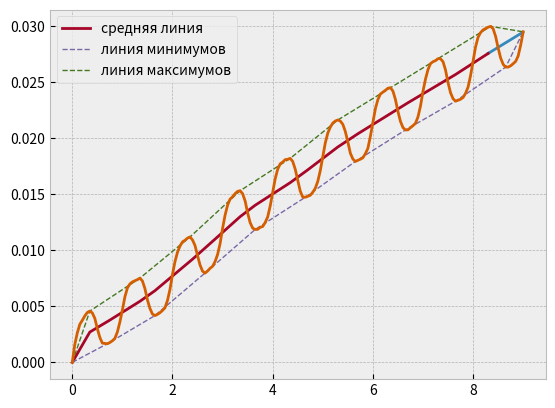

The matplotlib source for this figure:
import time
import numpy as np
import matplotlib.pyplot as plt

from scipy.interpolate import CubicSpline
from scipy import interpolate

# cycles = np.array([0.0, 0.05, 0.1, 0.15000000000000002, 0.2, 0.25, 0.30000000000000004, 0.35000000000000003, 0.4, 0.45, 0.5, 0.55, 0.6000000000000001, 0.65, 0.7000000000000001, 0.75, 0.8, 0.8500000000000001, 0.9, 0.9500000000000001, 1.0, 1.05, 1.1, 1.1500000000000001, 1.2000000000000002, 1.25, 1.3, 1.35, 1.4000000000000001, 1.4500000000000002, 1.5, 1.55, 1.6, 1.6500000000000001, 1.7000000000000002, 1.75, 1.8, 1.85, 1.9000000000000001, 1.9500000000000002, 2.0, 2.0500000000000003, 2.1, 2.15, 2.2, 2.25, 2.3000000000000003, 2.35, 2.4000000000000004, 2.45, 2.5, 2.5500000000000003, 2.6, 2.6500000000000004, 2.7, 2.75, 2.8000000000000003, 2.85, 2.9000000000000004, 2.95, 3.0, 3.0500000000000003, 3.1, 3.1500000000000004, 3.2, 3.25, 3.3000000000000003, 3.35, 3.4000000000000004, 3.45, 3.5, 3.5500000000000003, 3.6, 3.6500000000000004, 3.7, 3.75, 3.8000000000000003, 3.85, 3.9000000000000004, 3.95, 4.0, 4.05, 4.1000000000000005, 4.15, 4.2, 4.25, 4.3, 4.3500000000000005, 4.4, 4.45, 4.5, 4.55, 4.6000000000000005, 4.65, 4.7, 4.75, 4.800000000000001, 4.8500000000000005, 4.9, 4.95, 5.0, 5.050000000000001, 5.1000000000000005, 5.15, 5.2, 5.25, 5.300000000000001, 5.3500000000000005, 5.4, 5.45, 5.5, 5.550000000000001, 5.6000000000000005, 5.65, 5.7, 5.75, 5.800000000000001, 5.8500000000000005, 5.9, 5.95, 6.0, 6.050000000000001, 6.1000000000000005, 6.15, 6.2, 6.25, 6.300000000000001, 6.3500000000000005, 6.4, 6.45, 6.5, 6.550000000000001, 6.6000000000000005, 6.65, 6.7, 6.75, 6.800000000000001, 6.8500000000000005, 6.9, 6.95, 7.0, 7.050000000000001, 7.1000000000000005, 7.15, 7.2, 7.25, 7.300000000000001, 7.3500000000000005, 7.4, 7.45, 7.5, 7.550000000000001, 7.6000000000000005, 7.65, 7.7, 7.75, 7.800000000000001, 7.8500000000000005, 7.9, 7.95, 8.0, 8.05, 8.1, 8.15, 8.200000000000001, 8.25, 8.3, 8.35, 8.4, 8.450000000000001, 8.5, 8.55, 8.6, 8.65, 8.700000000000001, 8.75, 8.8, 8.85, 8.9, 8.950000000000001, 9.0])
# strain = np.array([0.0, 0.002704122622613223, 0.004734273950460789, 0.00622620278775675, 0.0076184477710014116, 0.008643263380171011, 0.009639544651561126, 0.010467619284694864, 0.010955336576356955, 0.011058967095125884, 0.010864495326967477, 0.010561798531001108, 0.010727148636544052, 0.011036309406619224, 0.011434208647091314, 0.012007184133876104, 0.012659760801444498, 0.013269973105117861, 0.014180250994300975, 0.01544839391495469, 0.016862874851992317, 0.018292722676501432, 0.019234686775335214, 0.019971687091059148, 0.02052007144003864, 0.02094274992387366, 0.021367617400868996, 0.021594004672883513, 0.021607603565702713, 0.021272318543976203, 0.02072422895133621, 0.020142386719152063, 0.019915074931114846, 0.019858361538279433, 0.02015801832847817, 0.020509173794649498, 0.02090114263266841, 0.021331375250265943, 0.021963216861956774, 0.023111559042122642, 0.024307675759812273, 0.02556382877593762, 0.026571783950044024, 0.027098045315881152, 0.02747267271895797, 0.027756472071979486, 0.027955956887925414, 0.02791502583664775, 0.027743429427405326, 0.027262736709690812, 0.02634421199765562, 0.025520796324368652, 0.02506026951778535, 0.024848904448737153, 0.024928872631187697, 0.024962157703566627, 0.025142744130579448, 0.025333795609878838, 0.025821297320015382, 0.02660886258990591, 0.027786646671293158, 0.02892109141402685, 0.029628707044876936, 0.0299715173310774, 0.030129617665850743, 0.030295443320214336, 0.0304697848474464, 0.030428013430772366, 0.030241999293334116, 0.02953840418678355, 0.02869226707165212, 0.027918070115178877, 0.027590627717063096, 0.027500441513746886, 0.027610673257192676, 0.027914916150470002, 0.028290287625280183, 0.028695161273199064, 0.029417684972393082, 0.030454414040791713, 0.03174393866605677, 0.03306476317524391, 0.03397276268826185, 0.03448288610037643, 0.034840701275316355, 0.03521995753059717, 0.03539512868669923, 0.03543590058029312, 0.035135023579571, 0.034620851738086246, 0.033712161811249114, 0.032808702981413494, 0.03233001428811974, 0.03218698243203419, 0.03216248241466634, 0.032199841144536674, 0.032279284887997015, 0.032504610611197755, 0.03303005320741395, 0.03376196443070642, 0.03493866217804204, 0.035904490252353816, 0.036573614212116835, 0.03679946679349178, 0.03684579643820628, 0.03682577663592072, 0.036838878157854846, 0.036656474755420373, 0.0362337882154723, 0.035528129717760655, 0.034474628627178656, 0.03342232785170879, 0.032702577213590614, 0.032277508073497274, 0.03217037579379166, 0.0321790569827157, 0.03234681637757348, 0.032654183167254026, 0.03333160853391649, 0.034404478658212126, 0.03591733244632587, 0.03725787371141187, 0.03802619554276893, 0.03858660061710526, 0.038801983840053136, 0.03899641111314876, 0.03915162439696928, 0.03917805524016007, 0.038839333497681455, 0.038091723497983725, 0.03677106599502913, 0.03537922429150447, 0.03444948822231235, 0.03394578481780496, 0.03372631888461875, 0.0336495326650896, 0.033766007766253735, 0.034208736698422525, 0.03511182245396142, 0.03665867516887857, 0.03853144758650144, 0.040051587832002786, 0.04104016325059531, 0.04145162949798616, 0.04165721896829568, 0.04182796628397439, 0.0418347391148033, 0.04187834298139835, 0.04154575073628246, 0.04037056868887528, 0.03863125036581041, 0.036506235499492494, 0.03485719951735901, 0.03386951654646701, 0.03337944011239035, 0.03322326890030695, 0.03337032246938981, 0.03395134238612487, 0.035169153238588234, 0.03736690689892474, 0.039946189337542085, 0.04211740746225751, 0.04325429881012174, 0.04371750960549295, 0.04382443408605796, 0.04380721492492266, 0.044, 0.043978306519364664, 0.04353547924142668, 0.04213151539083622, 0.03959909690853221, 0.036747573140625024, 0.03446885095745565, 0.0331749739026295, 0.032590702105408924, 0.03235205524754297, 0.032658317394594176, 0.0334726743141317, 0.03533803578380648, 0.038232109169101254, 0.04120883376183204])

cycles = np.array([0.0, 0.05, 0.1, 0.15000000000000002, 0.2, 0.25, 0.30000000000000004, 0.35000000000000003, 0.4, 0.45,
                   0.5, 0.55, 0.6000000000000001, 0.65, 0.7000000000000001,
                   0.75, 0.8, 0.8500000000000001, 0.9, 0.9500000000000001, 1.0, 1.05, 1.1, 1.1500000000000001,
                   1.2000000000000002, 1.25, 1.3, 1.35, 1.4000000000000001, 1.4500000000000002,
                   1.5, 1.55, 1.6, 1.6500000000000001, 1.7000000000000002, 1.75, 1.8, 1.85, 1.9000000000000001,
                   1.9500000000000002, 2.0, 2.0500000000000003, 2.1, 2.15, 2.2, 2.25,
                   2.3000000000000003, 2.35, 2.4000000000000004, 2.45, 2.5, 2.5500000000000003, 2.6, 2.6500000000000004,
                   2.7, 2.75, 2.8000000000000003, 2.85, 2.9000000000000004,
                   2.95, 3.0, 3.0500000000000003, 3.1, 3.1500000000000004, 3.2, 3.25, 3.3000000000000003, 3.35,
                   3.4000000000000004, 3.45, 3.5, 3.5500000000000003, 3.6, 3.6500000000000004,
                   3.7, 3.75, 3.8000000000000003, 3.85, 3.9000000000000004, 3.95, 4.0, 4.05, 4.1000000000000005,
                   4.15, 4.2, 4.25, 4.3, 4.3500000000000005, 4.4, 4.45, 4.5, 4.55,
                   4.6000000000000005, 4.65, 4.7, 4.75, 4.800000000000001, 4.8500000000000005, 4.9, 4.95, 5.0,
                   5.050000000000001, 5.1000000000000005, 5.15, 5.2, 5.25, 5.300000000000001,
                   5.3500000000000005, 5.4, 5.45, 5.5, 5.550000000000001, 5.6000000000000005, 5.65, 5.7, 5.75,
                   5.800000000000001, 5.8500000000000005, 5.9, 5.95, 6.0, 6.050000000000001,
                   6.1000000000000005, 6.15, 6.2, 6.25, 6.300000000000001, 6.3500000000000005, 6.4, 6.45, 6.5,
                   6.550000000000001, 6.6000000000000005, 6.65, 6.7, 6.75, 6.800000000000001,
                   6.8500000000000005, 6.9, 6.95, 7.0, 7.050000000000001, 7.1000000000000005, 7.15, 7.2, 7.25,
                   7.300000000000001, 7.3500000000000005, 7.4, 7.45, 7.5, 7.550000000000001,
                   7.6000000000000005, 7.65, 7.7, 7.75, 7.800000000000001, 7.8500000000000005, 7.9, 7.95, 8.0,
                   8.05, 8.1, 8.15, 8.200000000000001, 8.25, 8.3, 8.35, 8.4, 8.450000000000001,
                   8.5, 8.55, 8.6, 8.65, 8.700000000000001, 8.75, 8.8, 8.85, 8.9, 8.950000000000001, 9.0])
strain = np.array([0.0, 0.0015931005515946695, 0.002626969420715431, 0.003392996590373509, 0.0037496421269588042,
                   0.004142609527270465, 0.0044546743109727975, 0.004575687987183389,
                   0.00441076389030662, 0.003926659950151647, 0.00300593631937947, 0.002222457216953004,
                   0.0017172354932690995, 0.001693675468581628, 0.0016602378519065732, 0.0017684242817978019,
                   0.0019222027085808175, 0.0021367965801760663, 0.0027088195363837693, 0.003599821120436521,
                   0.0046649346675697615, 0.00584382865767251, 0.006636816669969723, 0.007001092593119728,
                   0.007182458505185726, 0.00728487299129515, 0.007388217193554526, 0.007519394638041228,
                   0.007268119261236377, 0.006581232852214352, 0.005569487252408645, 0.0048118710329964785,
                   0.004312099943753125, 0.004173419715196733, 0.004282020003840125, 0.004431761304214034,
                   0.004629577270589714, 0.0048676454425443305, 0.005524241056388413, 0.006516737266718518,
                   0.00784294262815438, 0.008991866483531879, 0.009836179994536879, 0.010382672746197533,
                   0.010758108526127099, 0.010896792759245188, 0.011092022282764534, 0.01119461906849438,
                   0.010927014314355936, 0.010424076082124624, 0.009533432993634154, 0.008686699215708615,
                   0.008140264934374255, 0.00796647293429489, 0.008151908443661529, 0.008393668006257465,
                   0.008572496854705094, 0.00899467467550131, 0.009625244645593832, 0.010593906196435061,
                   0.011963911062539929, 0.013147172159847008, 0.014038310627844016, 0.01457422876246449,
                   0.014785557863819025, 0.015065430183828873, 0.01526438004584017, 0.015321889037238258,
                   0.015055250512777492, 0.01440644273473551, 0.013347521855506025, 0.012471833074867942,
                   0.011987974496790574, 0.011859309700505178, 0.011875099797170953, 0.012055928405862427,
                   0.012123874421731799, 0.012480822605948294, 0.012978930288643019, 0.01394986940237342,
                   0.01515503933344818, 0.016384416732674816, 0.017244663331191824, 0.01772509373595795,
                   0.017881980193494938, 0.0180991256094641, 0.018130345853915594, 0.018212424168978628,
                   0.017936184022854615, 0.01724234058630718, 0.01626143479830862, 0.01528351576832962,
                   0.014759773364209151, 0.01473850964235932, 0.014829623665668631, 0.014914503378904466,
                   0.015183346741320995, 0.015539856641898988, 0.016157954476058563, 0.01711893433207532,
                   0.01837838136451389, 0.01959342620106492, 0.02046934014640669, 0.0209975739132312,
                   0.0213647890110144, 0.02154656339710722, 0.02163958861649217, 0.021540361081742853,
                   0.021252963254688412, 0.02060870508772356, 0.01968512856574165, 0.018674256811274183,
                   0.018156922735509937, 0.01793557042724038, 0.018033401336852314, 0.018137109621919476,
                   0.018262769119208155, 0.01862794364507426, 0.019107364358662296, 0.020182102677863738,
                   0.021406072205626896, 0.022649236926627406, 0.023463916601932047, 0.023954824550666297,
                   0.024126996462173485, 0.024285736310883793, 0.024473140415192413, 0.02452084540514677,
                   0.024222009717739423, 0.023466218147609963, 0.02240376488194954, 0.021516156230548224,
                   0.020964716029353205, 0.02074750460382797, 0.020754592455041767, 0.020954981401062885,
                   0.021131495215883644, 0.02133925161844872, 0.02191516457224103, 0.022879238440760667,
                   0.02420104930417754, 0.02528936672156929, 0.026137406153677566, 0.026669636466778,
                   0.02684288099823083, 0.026933927944623407, 0.027115899418099637, 0.02710447953277464,
                   0.02684256158445943, 0.026096363018378685, 0.024975796821137302, 0.024072101068730048,
                   0.023537795483214333, 0.023321402289031182, 0.023399069027554256, 0.023489081194942692,
                   0.023644540541802563, 0.024021074315761975, 0.02458044816485063, 0.025617453386939437,
                   0.026892940800409746, 0.028176436866647094, 0.029030767260062533, 0.02944685451941927,
                   0.02968532668486119, 0.029804230188804383, 0.02992480472044324, 0.03, 0.02978570590127,
                   0.029093102787865595, 0.028070587710540645, 0.027171168407073797, 0.026607814178127954,
                   0.02636028710353022, 0.0263618442451501, 0.02647758686954176, 0.026664338518962747,
                   0.02687292152983245, 0.02736166092799099, 0.028333467897468063, 0.02951031223280901])


def timer(func):
    def wrapper(*args, **kwargs):
        # start the timer
        start_time = time.time()
        # call the decorated function
        result = func(*args, **kwargs)
        # remeasure the time
        end_time = time.time()
        # compute the elapsed time and print it
        execution_time = end_time - start_time
        print(f"Execution time: {execution_time} seconds")
        # return the result of the decorated function execution
        return result
    # return reference to the wrapper function
    return wrapper


@timer
def cyclic_strain_analyzer(x: np.array, y: np.array):
    '''
    .....................
    Функция для  последовательного нахождения максимумов и минимумов,
    интерполировании их линий, нахождения средней линии, нахождения растояния
    от вершин до средней линии
    :param x:
    :param y:
    :return:x_max_array_new, y_max_array_new, x_min_array_new, y_min_array_new, x_middle_line_array, y_middle_line_array
    '''

    x = x.tolist()
    y = y.tolist()
    y_max_array = [0]
    x_min_array = [0]
    y_min_array = [0]
    x_max_array = [0]

    #Цикл для нахождения точек минимума и максимума сравнивая текущую точку и четыре предыдущих
    i = 4
    while i < (len(y)):
        if y[i - 3] < y[i - 2] and y[i - 2] > y[i-1]:
            if y[i - 4] < y[i - 3] or y[i - 1] > y[i]:
                y_max_array.append(y[i - 2])
                x_max_array.append(x[i - 2])
        elif y[i - 3] > y[i - 2] and y[i - 2] < y[i-1]:
            if y[i - 4] > y[i - 3] and y[i - 1] < y[i]:
                y_min_array.append(y[i - 2])
                x_min_array.append(x[i - 2])
        elif y[i - 1] == y[i]:
            if y[i - 2] > y[i - 1]:
                y_min_array.append(y[i])
                x_min_array.append(x[i])
            else:
                y_max_array.append(y[i])
                x_max_array.append(x[i])
        i += 1

    # Цикл для удаления точек максимума, если расстояние между ними менее 5 точек.
    # Сравнивается текущее значение с предыдущим
    i = 1
    while i < len(y_max_array):
        if (y.index(y_max_array[i])-y.index(y_max_array[i-1])) < 5:
            if y_max_array[i] > y_max_array[i-1]:
                y_max_array.remove(y_max_array[i-1])
                x_max_array.remove(x_max_array[i-1])
            elif y_max_array[i] < y_max_array[i-1]:
                y_max_array.remove(y_max_array[i])
                x_max_array.remove(x_max_array[i])
        i += 1
    # Цикл для удаления точек минимума, если расстояние между ними менее 5 точек.
    # Сравнивается текущее значение с предыдущим
    i = 1
    while i < len(y_min_array):
        if (y.index(y_min_array[i])-y.index(y_min_array[i-1])) < 5:
            if y_min_array[i] < y_min_array[i-1]:
                y_min_array.remove(y_min_array[i-1])
                x_min_array.remove(x_min_array[i-1])
            elif y_min_array[i] > y_min_array[i-1]:
                y_min_array.remove(y_min_array[i])
                x_min_array.remove(x_min_array[i])
        i+=1

    #Добавление последнего значения исходного массива к линиям максимумов и минимумов
    y_min_array.append(y[- 1])
    x_min_array.append(x[- 1])
    y_max_array.append(y[- 1])
    x_max_array.append(x[- 1])

    #Интерполяция линии минимумов
    temp = interpolate.interp1d(x_min_array, y_min_array)
    x_min_array_new = x
    y_min_array_new = temp(x_min_array_new)

    #Интерполяция линии максимумов
    temp = interpolate.interp1d(x_max_array, y_max_array)
    x_max_array_new = x
    y_max_array_new = temp(x_max_array_new)
    stop = x_max_array[-2]

    @timer
    def surch_middle_line(x_max_array, x_min_array, y_max_array, y_min_array):
        '''
        Функция для нахождения средней линии по середине интерполированных линий максимумов и минимумов
        :param x_max_array:
        :param x_min_array:
        :param y_max_array:
        :param y_min_array:
        :return: x_middle_line_array, y_middle_line_array
        '''
        x_middle_line_array = [0]
        y_middle_line_array = [0]

        i = 0
        while i < (len(x_min_array_new)):
             if i <x_max_array.index(stop):
                 x_middle_line_array.append((x_max_array[i]))
                 y_middle_line_array.append((y_max_array[i] + y_min_array[i]) / 2)
             i += 1
        # k = y_middle_line_array[-1]
        # while i < (len(x_min_array_new)):
        #     if i > x_max_array.index(stop):
        #
        #         x_middle_line_array.append((x_max_array[i]))
        #         y_middle_line_array.append(k+((y_max_array[-1] + k) / 2))
        #     i+=1
        # print(x_middle_line_array[-1],x_max_array[-1])
        x_count = (x_max_array[-1]-x_middle_line_array[-1])/100
        y_count = (y_max_array[-1]-y_middle_line_array[-1])/101
        x_additionally = np.arange(x_middle_line_array[-1], x_max_array[-1], x_count)
        y_additionally = np.arange(y_middle_line_array[-1], y_max_array[-1],y_count)
        y_additionally=y_additionally[:-1]
        print(len(x_additionally))
        print(len(y_additionally))
        plt.plot(x_additionally, y_additionally)

        return x_middle_line_array, y_middle_line_array


    x_middle_line_array, y_middle_line_array = surch_middle_line(x_max_array_new, x_min_array_new,
                                                                 y_max_array_new, y_min_array_new)

    @timer
    def surch_distance_min_max(x_middle_line_array: np.array, y_middle_line_array: np.array, x_min_array: np.array,
                               y_min_array: np.array, y_max_array, x_max_array):
        '''
        Функция для нахождения расстояния от вершин до средней линии
        :param x_middle_line_array:
        :param y_middle_line_array:
        :param x_min_array:
        :param y_min_array:
        :param y_max_array:
        :param x_max_array:
        :return: distance_min, distance_max
        '''
        distance_min = []
        distance_max = []
        distance_comparison_min = []
        distance_comparison_max = []
        #Нахождение расстояния между средней линией и точек минимума по формуле для перпендикуляра от точки до прямой
        #Перебираются для каждой точки значения всей средней линии.Не учитываются добавленные точки начала и конца
        i, k = 1, 0
        while i < (len(y_min_array)-1):
            while k < len(x_middle_line_array):
                distance_comparison_min.append(np.sqrt(
                    (x_min_array[i] - x_middle_line_array[k]) ** 2 + (y_min_array[i] - y_middle_line_array[k]) ** 2))
                k += 1
            k = 0
            i += 1
            distance_min.append(min(distance_comparison_min))
            distance_comparison_min = []

        #Нахождение расстояния между средней линией и точек максимума.Перебираются для каждой точки значения
        #всей средней линии.Не учитываются добавленные точки начала и конца
        i, k = 1, 0
        while i < (len(y_max_array)-1):
            while k < len(x_middle_line_array):
                distance_comparison_max.append(np.sqrt(
                    (x_max_array[i] - x_middle_line_array[k]) ** 2 + (y_max_array[i] - y_middle_line_array[k]) ** 2))
                k += 1
            k = 0
            i += 1
            distance_max.append(min(distance_comparison_max))
            distance_comparison_max = []
        return distance_min, distance_max

    distance_min, distance_max = surch_distance_min_max(x_middle_line_array, y_middle_line_array, x_min_array,
                                                        y_min_array, y_max_array, x_max_array)

    maxX = np.max(x)
    minX = np.min(x)
    maxY = np.max(y)
    minY = np.min(y)
    print('maxX =', maxX, 'maxY =', maxY, 'minX =', minX, 'minY =', minY)

    return (np.array(x_max_array_new), np.array(y_max_array_new), np.array(x_min_array_new), np.array(y_min_array_new),
            np.array(x_middle_line_array), np.array(y_middle_line_array), np.array(distance_min),np.array(distance_max))


if __name__ == "__main__":
    plt.style.use('bmh')
    (x_max_array, y_max_array, x_min_array, y_min_array, x_middle_line_array, y_middle_line_array,distance_min,
     distance_max) = cyclic_strain_analyzer(cycles, strain)
    plt.plot(x_middle_line_array, y_middle_line_array, label='средняя линия')
    plt.plot(x_min_array, y_min_array, linewidth=1, linestyle='dashed', label='линия минимумов')
    plt.plot(x_max_array, y_max_array, linewidth=1, linestyle='dashed', label='линия максимумов')
    plt.plot(cycles, strain)
    plt.legend()
    plt.show()
